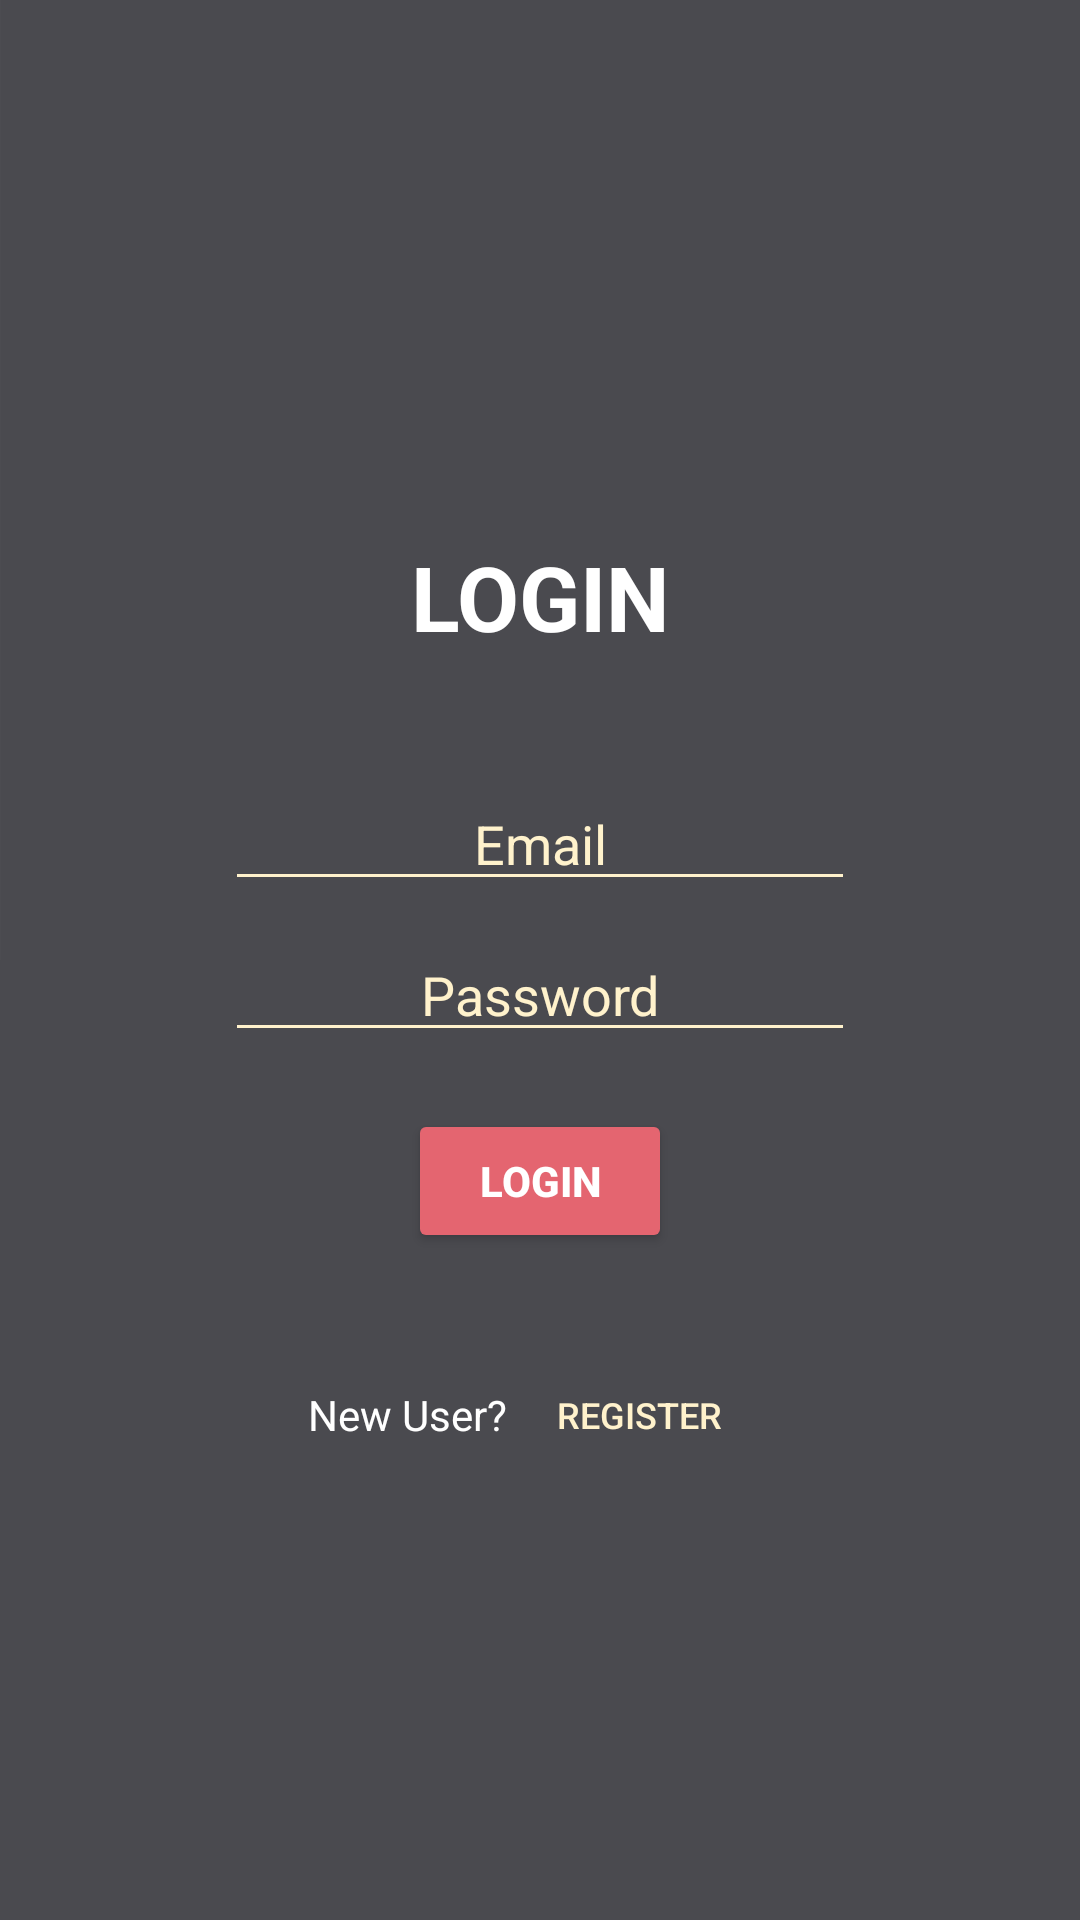

Reconstruct the res/layout file that produces this screen, plus the resources it refers to.
<!-- AndroidManifest.xml: application theme Theme.PokeBox -->
<!-- res/layout/login.xml -->
<?xml version="1.0" encoding="utf-8"?>
<RelativeLayout xmlns:android="http://schemas.android.com/apk/res/android"
    android:layout_width="match_parent"
    android:layout_height="match_parent"
    >

    <ImageView
        android:id="@+id/settings_background"
        android:layout_width="match_parent"
        android:layout_height="match_parent"
        android:contentDescription="@string/background_for_camera_fragment"
        android:scaleType="centerCrop"
        android:src="@drawable/background_no_logo" />

    <TextView
        android:id="@+id/textView"
        android:layout_width="152dp"
        android:layout_height="82dp"
        android:layout_centerHorizontal="true"
        android:layout_marginTop="158dp"
        android:textColor="@color/white"
        android:textStyle="bold"
        android:gravity="center"
        android:text="@string/loginBold"
        android:textSize="30sp"/>

    <EditText
            android:id="@+id/email"
            android:layout_width="wrap_content"
            android:layout_height="wrap_content"
            android:layout_below="@+id/textView"
            android:layout_centerHorizontal="true"
            android:layout_marginTop="19dp"
            android:textColor="@color/white"
            android:textColorHint="@color/light_pale_yellow"
            android:backgroundTint="@color/light_pale_yellow"
            android:ems="10"
            android:gravity="center"
            android:hint="@string/email"
            android:inputType="textEmailAddress"
            android:importantForAutofill="no"/>

    <EditText
            android:id="@+id/password"
            android:layout_width="wrap_content"
            android:layout_height="wrap_content"
            android:layout_below="@+id/email"
            android:layout_centerHorizontal="true"
            android:layout_marginTop="9dp"
            android:ems="10"
            android:textColor="@color/white"
            android:textColorHint="@color/light_pale_yellow"
            android:backgroundTint="@color/light_pale_yellow"
            android:gravity="center"
            android:hint="@string/password"
            android:inputType="textPassword"
            android:importantForAutofill="no"/>

    <Button
        android:id="@+id/loginbtn"
        android:layout_width="wrap_content"
        android:layout_height="wrap_content"
        android:layout_below="@+id/password"
        android:layout_centerHorizontal="true"
        android:layout_marginTop="19dp"
        android:backgroundTint="@color/custom_red"
        android:textColor="@color/white"
        android:textStyle="bold"
        android:text="@string/login" />

    <LinearLayout
        android:layout_width="wrap_content"
        android:layout_height="wrap_content"
        android:layout_below="@+id/loginbtn"
        android:layout_centerHorizontal="true"
        android:layout_marginTop="30dp"
        android:gravity="center"
        android:orientation="horizontal">

        <TextView
            android:id="@+id/textview"
            android:layout_width="wrap_content"
            android:layout_height="wrap_content"
            android:textColor="@color/white"
            android:text="@string/new_user" />

        <Button
            android:id="@+id/registerbtn"
            android:layout_width="wrap_content"
            android:layout_height="wrap_content"
            android:background="#0000"
            android:text="@string/register"
            android:textColor="@color/light_pale_yellow"
            android:textSize="12sp" />
    </LinearLayout>

</RelativeLayout>
<!-- resources referenced by this layout -->
<resources>
  <color name="custom_red">#E46570</color>
  <color name="light_pale_yellow">#fff2cc</color>
  <color name="white">#FFFFFFFF</color>
  <!-- drawable background_no_logo (drawable) -->
  <vector xmlns:android="http://schemas.android.com/apk/res/android" xmlns:aapt="http://schemas.android.com/aapt"
      xmlns:tools="http://schemas.android.com/tools" android:viewportWidth="1440"
      android:viewportHeight="3040"
      android:width="1440dp"
      android:height="3040dp" tools:ignore="VectorRaster">
      <path
          android:pathData="M-0.0178117 +3039.99L0.017836 -0.00839861L1440.02 +0.00848714L1439.98 +3040.01L-0.0178117 +3039.99Z"
          android:fillType="evenOdd"
          android:strokeLineCap="round"
          android:strokeLineJoin="round">
          <aapt:attr
              name="android:fillColor">
              <gradient
                      android:startX="0"
                      android:startY="0"
                      android:endX="0"
                      android:endY="0">
                  <item
                          android:color="#4A4A4F"
                          android:offset="0" />
                  <item
                          android:color="#4A4A4F"
                          android:offset="0.684868" />
              </gradient>
          </aapt:attr>
      </path>
  
  </vector>
  <string name="background_for_camera_fragment">background for camera fragment</string>
  <string name="email">Email</string>
  <string name="login">Login</string>
  <string name="loginBold">LOGIN</string>
  <string name="new_user">New User?</string>
  <string name="password">Password</string>
  <string name="register">Register</string>
  <style name="Theme.PokeBox" parent="Theme.MaterialComponents.DayNight.DarkActionBar">
          
          <item name="colorPrimary">@color/purple_500</item>
          <item name="colorPrimaryVariant">@color/purple_700</item>
          <item name="colorOnPrimary">@color/white</item>
          
          <item name="colorSecondary">@color/teal_200</item>
          <item name="colorSecondaryVariant">@color/teal_700</item>
          <item name="colorOnSecondary">@color/black</item>
          
          <item name="android:statusBarColor" tools:targetApi="l">?attr/colorPrimaryVariant</item>
          
      </style>
  <color name="purple_500">#FF6200EE</color>
  <color name="purple_700">#FF3700B3</color>
  <color name="teal_200">#FF03DAC5</color>
  <color name="teal_700">#FF018786</color>
  <color name="black">#FF000000</color>
</resources>
